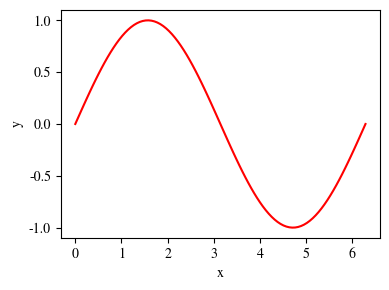

Here is the Python script that generated this plot:
import numpy as np
import matplotlib.pyplot as plt
import matplotlib

matplotlib.rcParams.update({'font.size': 10, 'font.family': 'STIXGeneral',
                            'mathtext.fontset': 'stix'})

x = np.linspace(0, np.pi*2.0, 100)
y = np.sin(x)

plt.figure(figsize=(4, 3))
plt.plot(x, y, color='red')
plt.xlabel('x')
plt.ylabel('y')
plt.tight_layout()
plt.savefig('test_plot.svg')
